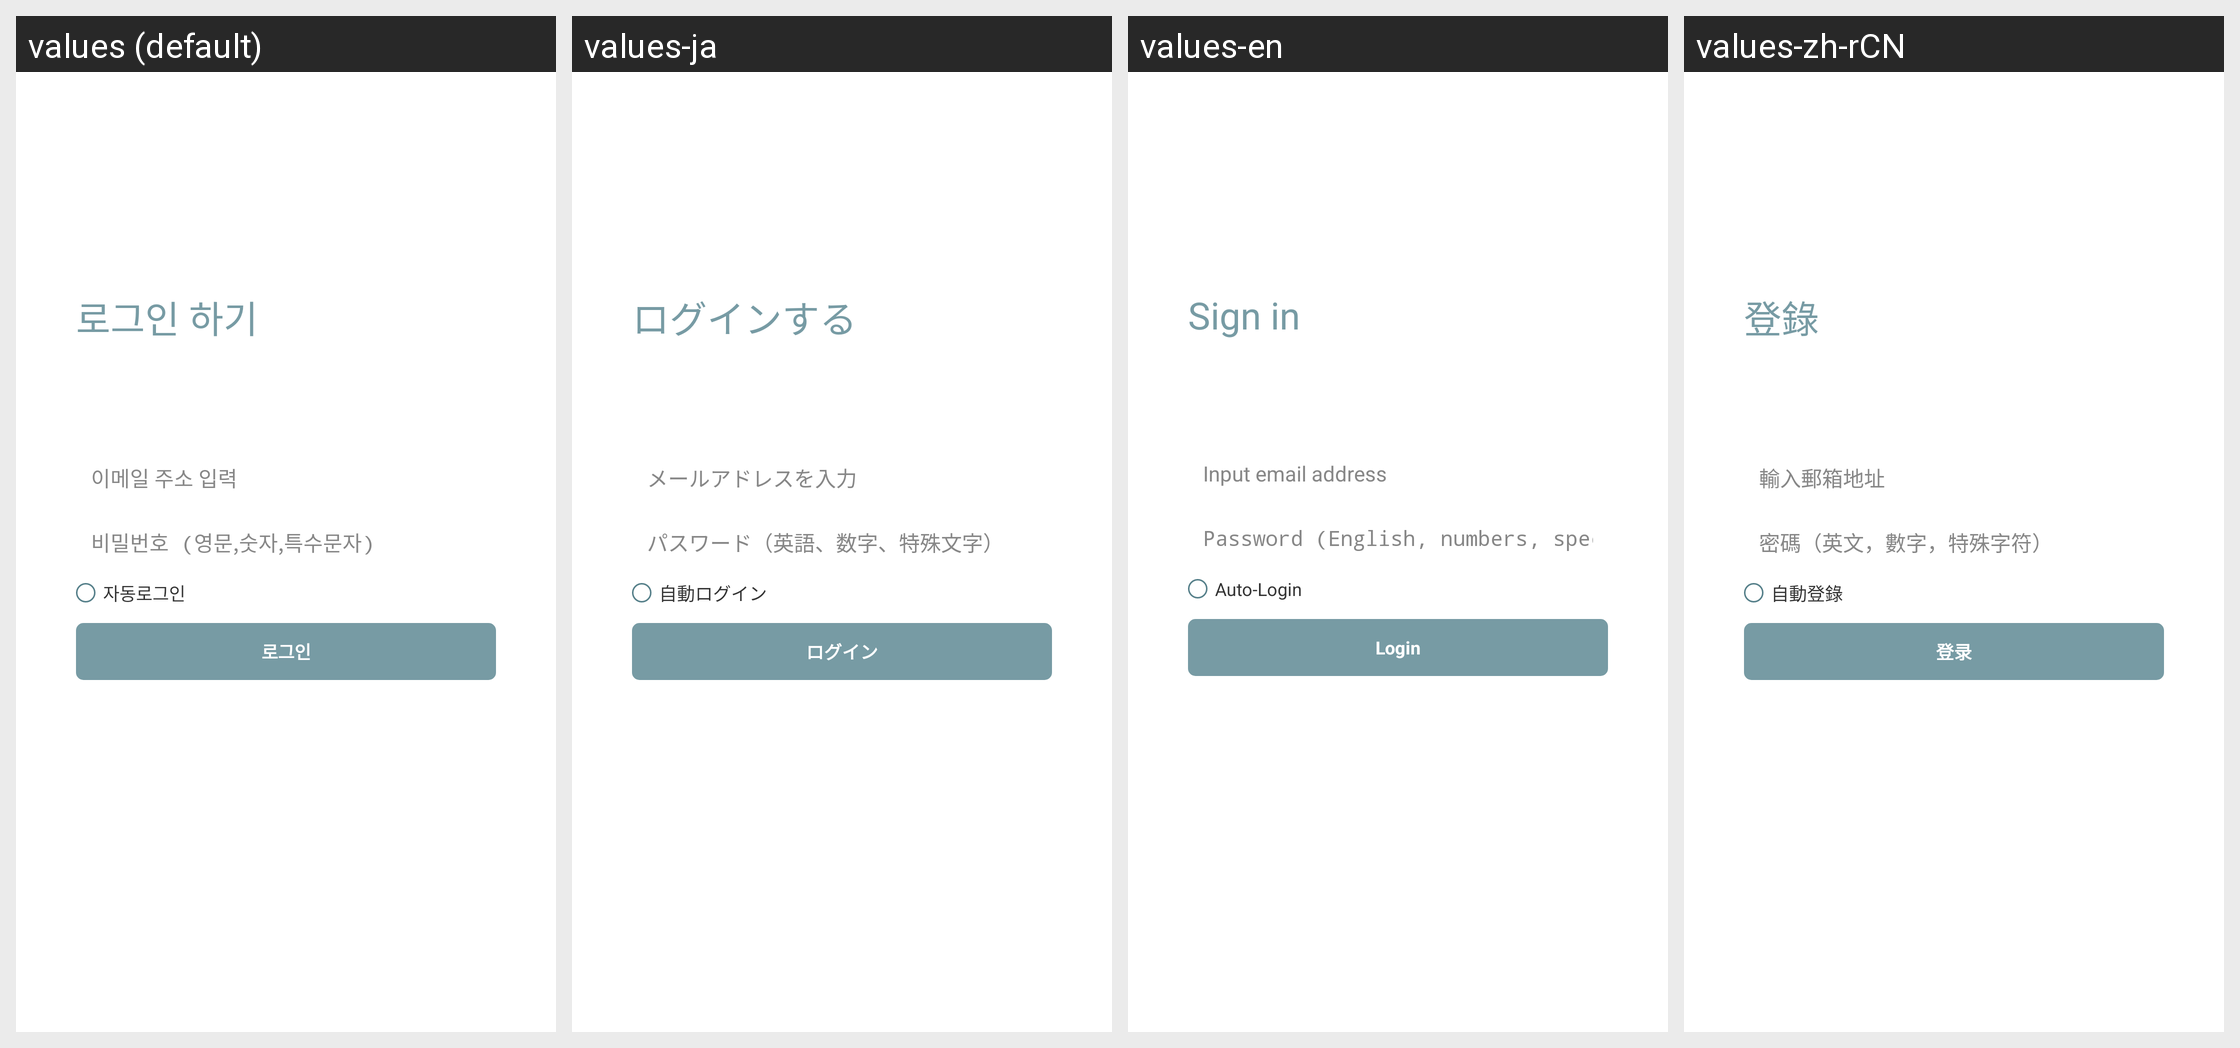

Translations of the strings shown on this Android screen, per locale in the grid:
Android screen res/layout/activity_login2.xml rendered under 4 locales, left to right: values (default), values-ja, values-en, values-zh-rCN. Device: Nexus 5 (rendered at 1080×1920; each locale shown at half size, 540×960, under a caption strip naming it); theme NoTitleDialog.
Other locales in the repository, not shown: values-jp, values-zh-rHK, values-zh-rMO, values-zh-rTW.
Strings drawn on this screen, with the default value and each locale's value (text and hints the layout hard-codes, and strings that could not be matched under every locale, appear in the picture but are not listed):

do_login
  values: 로그인 하기
  values-ja: ログインする
  values-en: Sign in
  values-zh-rCN: 登錄

emailET_hint
  values: 이메일 주소 입력
  values-ja: メールアドレスを入力
  values-en: Input email address
  values-zh-rCN: 輸入郵箱地址

pwdET_hint
  values: 비밀번호 (영문,숫자,특수문자)
  values-ja: パスワード（英語、数字、特殊文字）
  values-en: Password (English, numbers, special characters)
  values-zh-rCN: 密碼（英文，數字，特殊字符）

auto_login
  values: 자동로그인
  values-ja: 自動ログイン
  values-en: Auto-Login
  values-zh-rCN: 自動登錄

activity_login_login
  values: 로그인
  values-ja: ログイン
  values-en: Login
  values-zh-rCN: 登录
